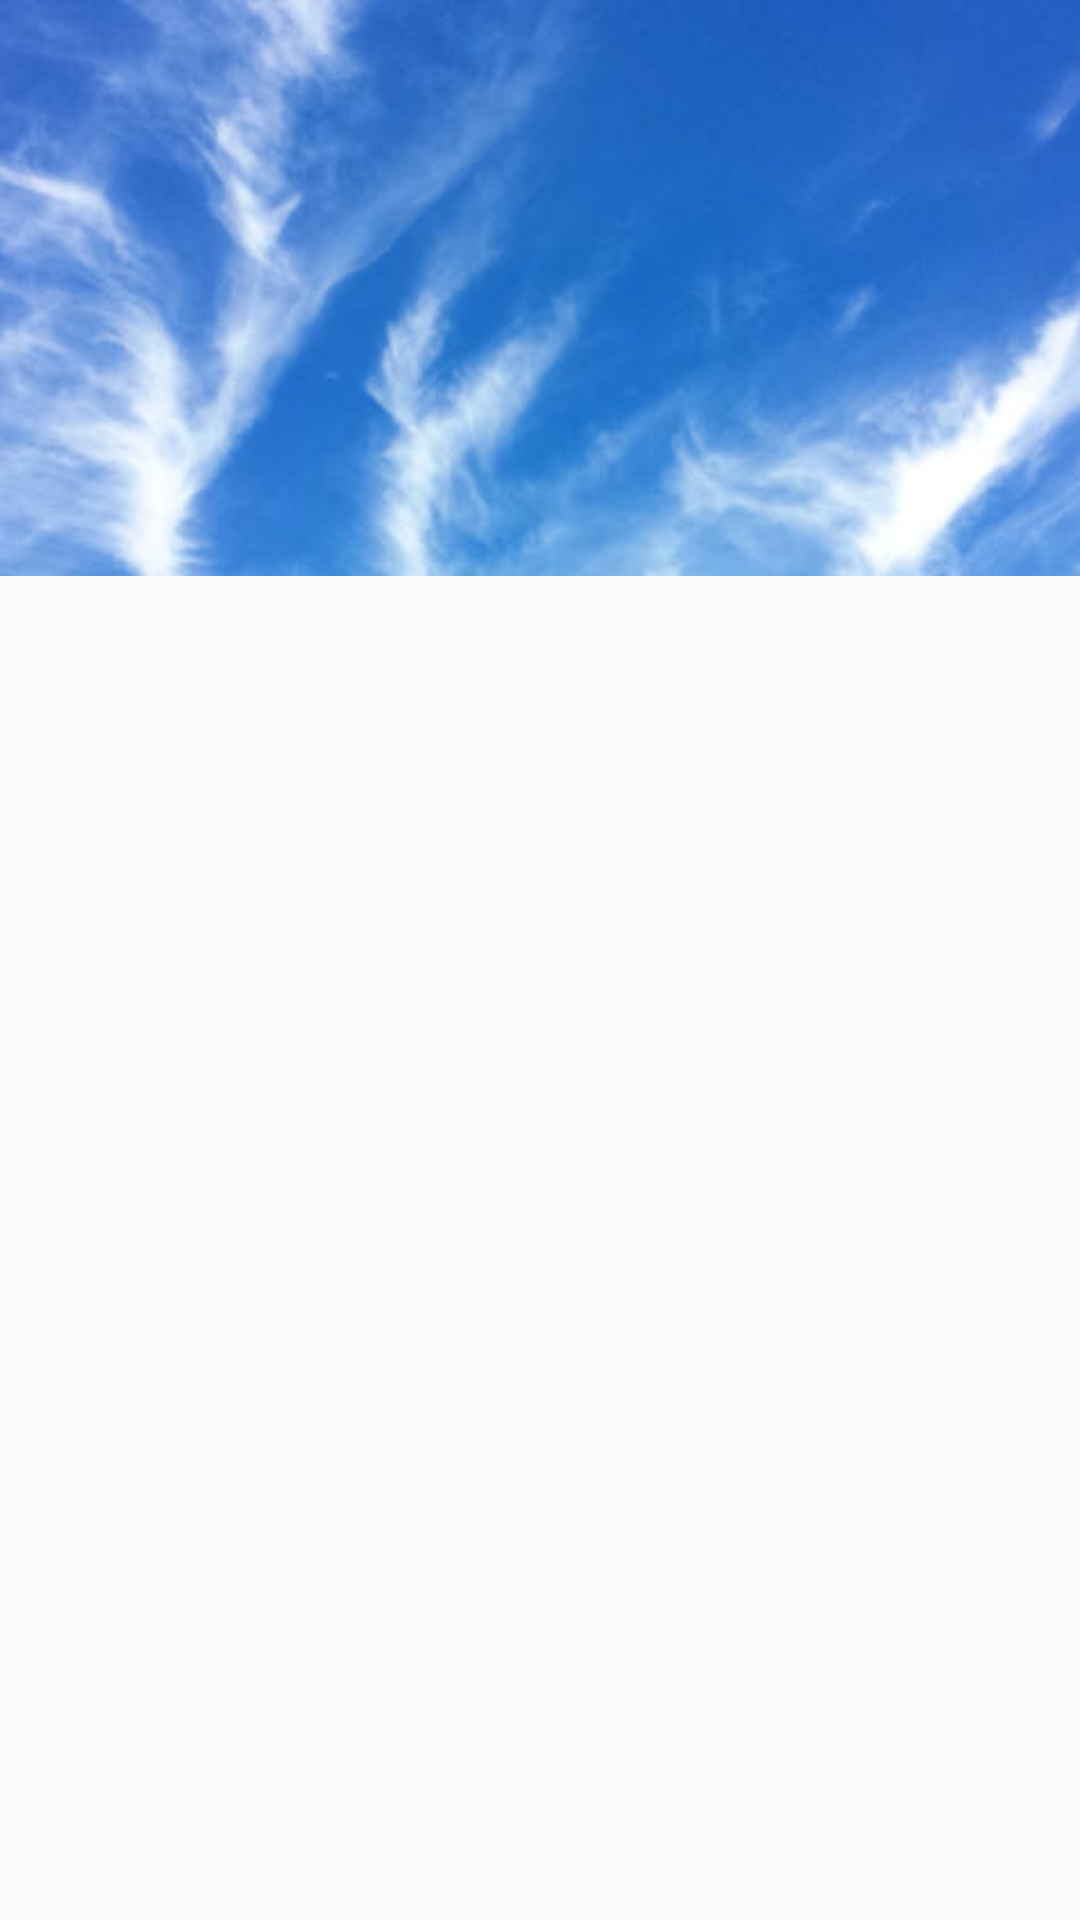

This screen was rendered from an Android layout file. Write that file and the resources it references.
<!-- AndroidManifest.xml: activity theme Theme.AppCompat.Light.NoActionBar -->
<!-- res/layout/activity_main.xml -->
<?xml version="1.0" encoding="utf-8"?>
<androidx.coordinatorlayout.widget.CoordinatorLayout xmlns:android="http://schemas.android.com/apk/res/android"
    xmlns:app="http://schemas.android.com/apk/res-auto"
    xmlns:tools="http://schemas.android.com/tools"
    android:id="@+id/id_main_container"
    android:layout_width="match_parent"
    android:layout_height="match_parent"
    tools:context=".ui.activities.MainActivity">

    <com.google.android.material.appbar.AppBarLayout
        android:id="@+id/app_bar"
        android:layout_width="match_parent"
        android:layout_height="@android:dimen/thumbnail_height"
        android:fitsSystemWindows="true"
        android:theme="@style/AppTheme.AppBarOverlay">

        <com.google.android.material.appbar.CollapsingToolbarLayout
            android:id="@+id/toolbar_layout"
            android:layout_width="match_parent"
            android:layout_height="match_parent"
            android:fitsSystemWindows="true"
            app:layout_scrollFlags="scroll|exitUntilCollapsed"
            app:toolbarId="@+id/toolbar">

            <ImageView
                android:layout_width="match_parent"
                android:layout_height="match_parent"
                android:scaleType="centerCrop"
                android:src="@drawable/blue_sky"
                app:layout_collapseMode="parallax" />

            <LinearLayout
                android:layout_width="match_parent"
                android:layout_height="match_parent"
                android:orientation="vertical">

                <TextView
                    android:id="@+id/id_city"
                    android:layout_width="match_parent"
                    android:layout_height="wrap_content"
                    android:layout_marginTop="16dp"
                    android:textAlignment="center"
                    android:textSize="36sp"
                    android:textStyle="bold" />

                <TextView
                    android:id="@+id/id_current_temp"
                    android:layout_width="match_parent"
                    android:layout_height="wrap_content"
                    android:layout_marginTop="16dp"
                    android:textAlignment="center"
                    android:textSize="42sp"
                    android:textStyle="normal" />

                <Space
                    android:layout_width="match_parent"
                    android:layout_height="0dp"
                    android:layout_weight="1" />

                <TextView
                    android:id="@+id/id_date_time"
                    android:layout_width="match_parent"
                    android:layout_height="wrap_content"
                    android:layout_marginBottom="8dp"
                    android:textSize="16sp"
                    android:textStyle="normal" />

            </LinearLayout>

            <androidx.appcompat.widget.Toolbar
                android:id="@+id/toolbar"
                android:layout_width="match_parent"
                android:layout_height="?attr/actionBarSize"
                app:layout_collapseMode="parallax"
                app:popupTheme="@style/AppTheme.PopupOverlay" />

        </com.google.android.material.appbar.CollapsingToolbarLayout>
    </com.google.android.material.appbar.AppBarLayout>

    <FrameLayout
        android:id="@+id/id_main_fragment_container"
        android:layout_width="match_parent"
        android:layout_height="match_parent"
        android:layout_margin="8dp"
        app:layout_behavior="com.google.android.material.appbar.AppBarLayout$ScrollingViewBehavior" />

</androidx.coordinatorlayout.widget.CoordinatorLayout>
<!-- resources referenced by this layout -->
<resources>
  <!-- drawable blue_sky: jpg bitmap (drawable, 19865 bytes) -->
  <style name="AppTheme.AppBarOverlay" parent="ThemeOverlay.MaterialComponents.ActionBar" />
  <style name="AppTheme.PopupOverlay" parent="ThemeOverlay.MaterialComponents.Light" />
</resources>
